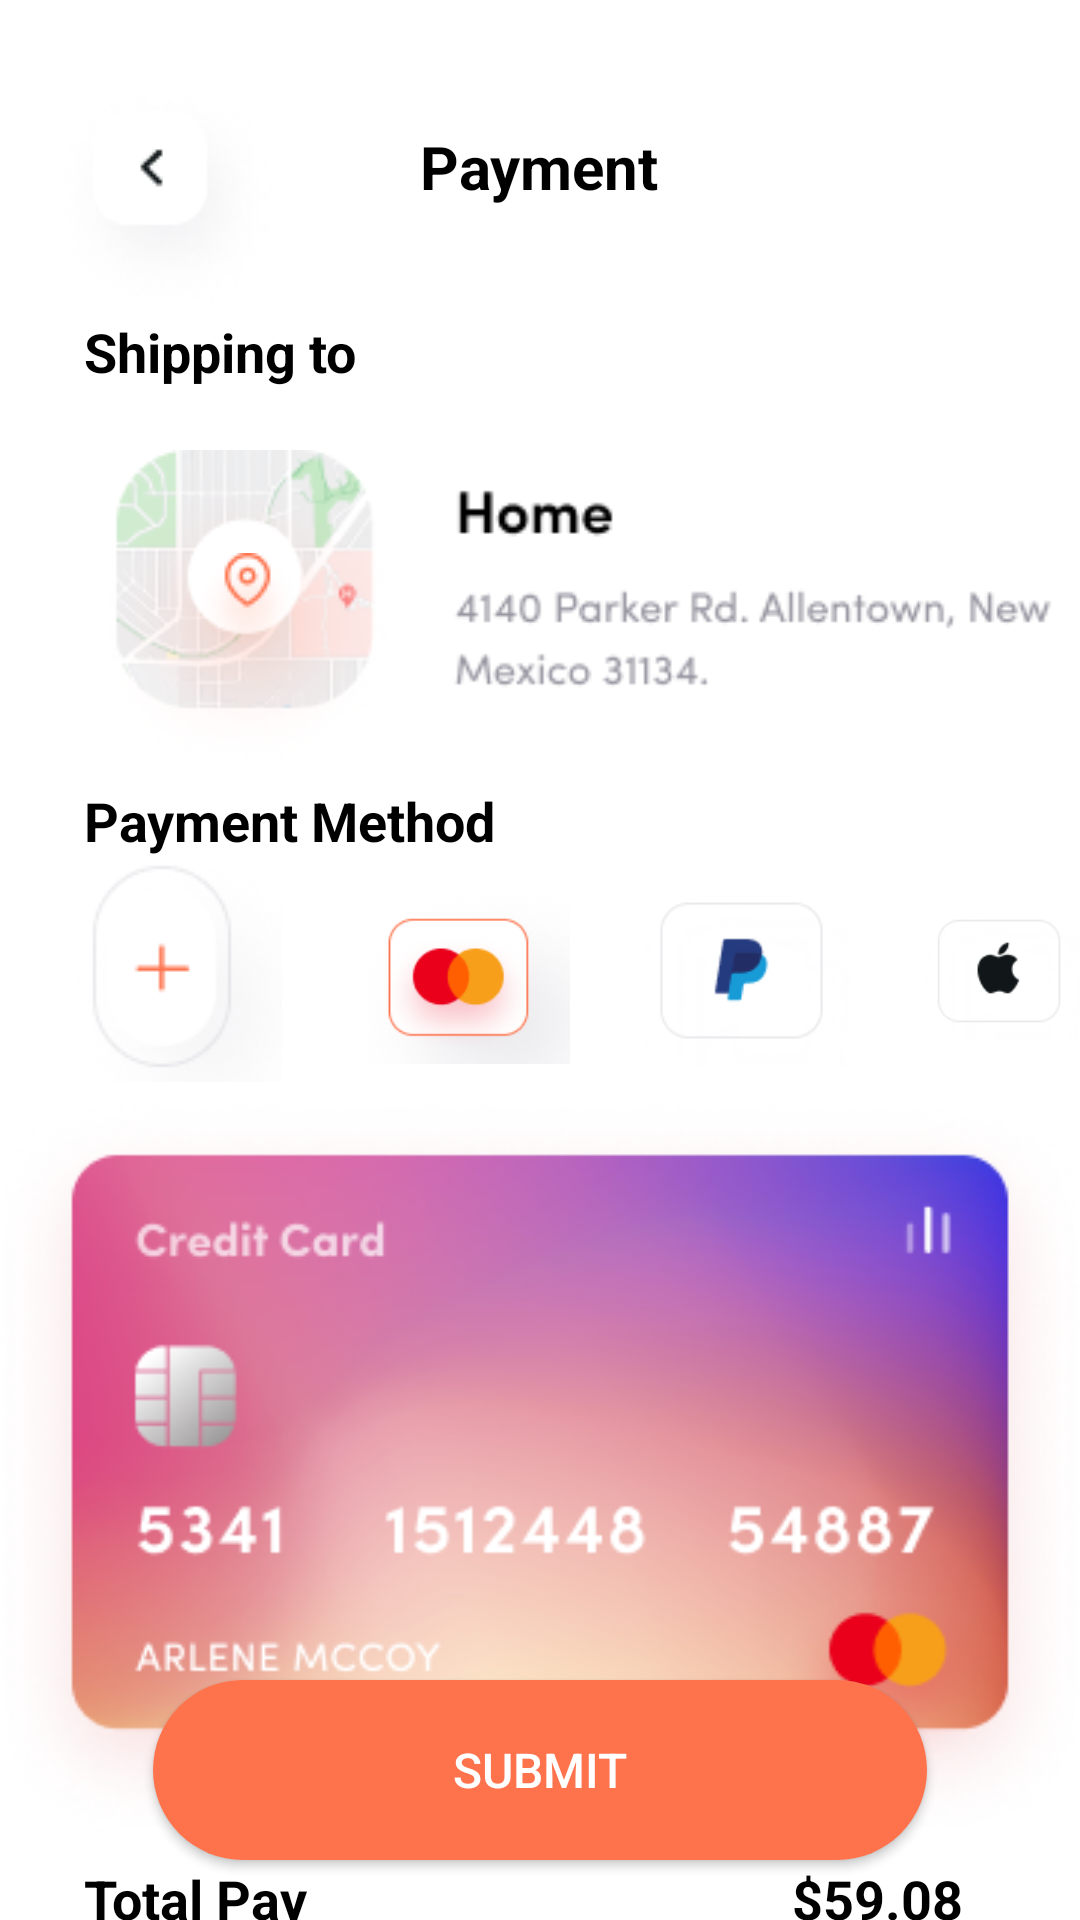

Write the Android layout XML for this screen, with the resource values it uses.
<!-- AndroidManifest.xml: application theme Theme.FoodHub -->
<!-- res/layout/activity_payment_page.xml -->
<?xml version="1.0" encoding="utf-8"?>
<RelativeLayout xmlns:android="http://schemas.android.com/apk/res/android"
    xmlns:app="http://schemas.android.com/apk/res-auto"
    xmlns:tools="http://schemas.android.com/tools"
    android:layout_width="match_parent"
    android:layout_height="match_parent"
    tools:context=".PaymentPage">
    <ImageButton
        android:background="@color/trans"
        android:id="@+id/backbtn"
        android:layout_width="wrap_content"
        android:layout_marginTop="27dp"
        android:layout_marginStart="16dp"
        android:layout_height="wrap_content"
        android:src="@drawable/backbtn"/>

    <TextView
        android:id="@+id/paymenttxt"
        android:layout_width="wrap_content"
        android:layout_height="wrap_content"
        android:layout_centerHorizontal="true"
        android:layout_marginTop="42dp"
        android:text="Payment"
        android:textColor="@color/black"
        android:textSize="20dp"
        android:textStyle="bold" />
    <TextView
        android:id="@+id/shiptxt"
        android:layout_width="wrap_content"
        android:layout_height="wrap_content"
        android:text="Shipping to"
        android:layout_marginStart="28dp"
        android:layout_below="@id/backbtn"
        android:textColor="@color/black"
        android:textSize="18dp"
        android:textStyle="bold" />
    <ImageView
        android:id="@+id/shippingloc"
        android:layout_width="wrap_content"
        android:layout_height="wrap_content"
        android:layout_below="@id/shiptxt"
        android:layout_marginTop="20dp"
        android:layout_marginStart="28dp"
        android:src="@drawable/shippingimg"/>
    <ImageView
        android:layout_width="wrap_content"
        android:layout_height="wrap_content"
        android:layout_below="@id/shiptxt"
        android:layout_marginStart="65dp"
        android:layout_marginTop="55dp"
        android:src="@drawable/location2"/>
    <TextView
        android:id="@+id/paymentmethodtxt"
        android:layout_width="wrap_content"
        android:layout_height="wrap_content"
        android:text="Payment Method"
        android:layout_marginStart="28dp"
        android:layout_below="@id/shippingloc"
        android:textColor="@color/black"
        android:textSize="18dp"
        android:textStyle="bold" />

    <ImageButton
        android:id="@+id/addnewcard"
        android:layout_width="75dp"
        android:layout_height="75dp"
        android:layout_below="@id/paymentmethodtxt"
        android:layout_marginStart="20dp"
        android:src="@drawable/addnew" />

    <ImageView
        android:id="@+id/master"
        android:layout_width="75dp"
        android:layout_height="75dp"
        android:layout_below="@id/paymentmethodtxt"
        android:layout_marginStart="20dp"
        android:layout_toEndOf="@id/addnewcard"
        android:src="@drawable/master" />
    <ImageView
        android:id="@+id/paypal"
        android:layout_width="75dp"
        android:layout_height="75dp"
        android:src="@drawable/paypal"
        android:layout_below="@id/paymentmethodtxt"
        android:layout_toEndOf="@id/master"
        android:layout_marginStart="20dp"/>
    <ImageView
        android:id="@+id/apple"
        android:layout_width="75dp"
        android:layout_height="75dp"
        android:src="@drawable/apple"
        android:layout_below="@id/paymentmethodtxt"
        android:layout_toEndOf="@id/paypal"
        android:layout_marginStart="20dp"/>

    <ImageView
        android:id="@+id/visa"
        android:layout_width="wrap_content"
        android:layout_height="wrap_content"
        android:layout_below="@id/paypal"
        android:layout_centerHorizontal="true"
        android:src="@drawable/visa" />

    <TextView
        android:id="@+id/totaltxt"
        android:layout_width="wrap_content"
        android:layout_height="wrap_content"
        android:text="Total Pay"
        android:layout_marginStart="28dp"
        android:layout_below="@id/visa"
        android:textColor="@color/black"
        android:textSize="18dp"
        android:textStyle="bold" />
    <TextView
        android:id="@+id/totalprice"
        android:layout_width="wrap_content"
        android:layout_height="wrap_content"
        android:text="$59.08"
        android:layout_alignParentEnd="true"
        android:layout_below="@id/visa"
        android:textColor="@color/black"
        android:layout_marginEnd="39dp"
        android:textSize="18dp"
        android:textStyle="bold" />
    <androidx.appcompat.widget.AppCompatButton
        android:id="@+id/submitbtn"
        android:layout_width="258dp"
        android:layout_height="60dp"
        android:layout_alignParentBottom="true"
        android:layout_centerInParent="true"
        android:layout_marginBottom="20dp"
        android:background="@drawable/signuproundedbtn"
        android:text="SUBMIT"
        android:textColor="@color/white"
        android:textSize="16dp" />

</RelativeLayout>
<!-- resources referenced by this layout -->
<resources>
  <color name="black">#FF000000</color>
  <color name="trans">#00ffffff</color>
  <color name="white">#FFFFFFFF</color>
  <!-- drawable addnew: png bitmap (drawable, 4091 bytes) -->
  <!-- drawable apple: png bitmap (drawable, 3950 bytes) -->
  <!-- drawable backbtn: png bitmap (drawable, 6434 bytes) -->
  <!-- drawable location2: png bitmap (drawable, 2480 bytes) -->
  <!-- drawable master: png bitmap (drawable, 10531 bytes) -->
  <!-- drawable paypal: png bitmap (drawable, 4109 bytes) -->
  <!-- drawable shippingimg: png bitmap (drawable, 16950 bytes) -->
  <!-- drawable signuproundedbtn (drawable) -->
  <?xml version="1.0" encoding="utf-8"?>
  <shape xmlns:android="http://schemas.android.com/apk/res/android">
      <corners android:radius="30dp"/>
  
      <solid android:color="@color/orange"/>
  </shape>
  <!-- drawable visa: png bitmap (drawable, 100484 bytes) -->
  <style name="Theme.FoodHub" parent="Theme.MaterialComponents.DayNight.NoActionBar">
          
          <item name="colorPrimary">@color/purple_500</item>
          <item name="colorPrimaryVariant">@color/purple_700</item>
          <item name="colorOnPrimary">@color/white</item>
          
          <item name="colorSecondary">@color/teal_200</item>
          <item name="colorSecondaryVariant">@color/teal_700</item>
          <item name="colorOnSecondary">@color/black</item>
          
          <item name="android:statusBarColor" tools:targetApi="l">?attr/colorPrimaryVariant</item>
          <item name="pinViewStyle">@style/PinWidget.PinView</item>
          
      </style>
  <color name="orange">#FE724C</color>
  <color name="purple_500">#FF6200EE</color>
  <color name="purple_700">#FF3700B3</color>
  <color name="teal_200">#FF03DAC5</color>
  <color name="teal_700">#FF018786</color>
</resources>
